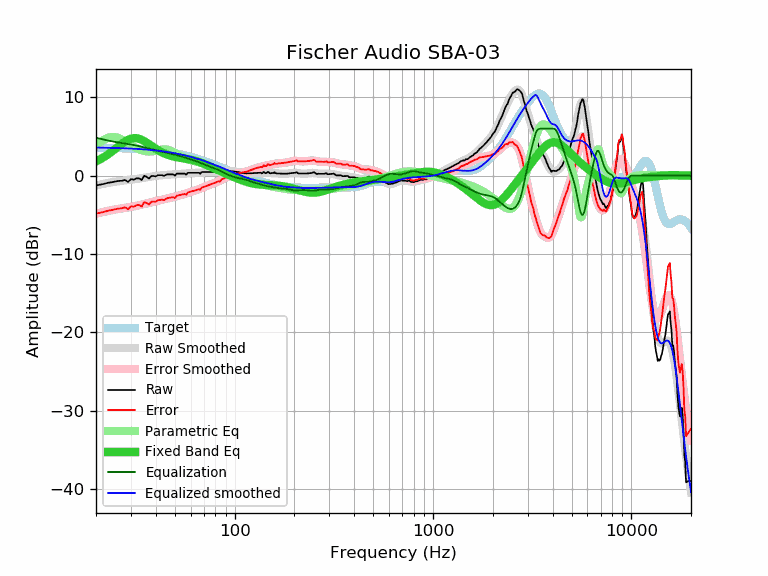

Source data for this figure (header and first rows):
frequency, raw, error, smoothed, error_smoothed, equalization, parametric_eq, equalized_raw, equalized_smoothed, target
20, -1.24, -4.83, -1.25, -4.84, 4.84, 1.83, 3.60, 3.59, 3.59
21, -1.14, -4.72, -1.13, -4.71, 4.71, 2.10, 3.57, 3.58, 3.58
22, -1.04, -4.61, -1.02, -4.60, 4.60, 2.40, 3.56, 3.57, 3.57
23, -0.90, -4.46, -0.93, -4.49, 4.49, 2.72, 3.59, 3.56, 3.56
24, -0.84, -4.39, -0.84, -4.39, 4.39, 3.06, 3.55, 3.55, 3.55
25, -0.74, -4.28, -0.77, -4.31, 4.31, 3.41, 3.57, 3.54, 3.54
26, -0.67, -4.20, -0.71, -4.24, 4.24, 3.75, 3.57, 3.53, 3.53
27, -0.65, -4.16, -0.66, -4.17, 4.17, 4.07, 3.52, 3.51, 3.51
28, -0.54, -4.04, -0.61, -4.11, 4.11, 4.36, 3.57, 3.50, 3.50
29, -0.80, -4.28, -0.57, -4.05, 4.05, 4.58, 3.25, 3.48, 3.48
30, -0.44, -3.90, -0.52, -3.98, 3.98, 4.73, 3.54, 3.46, 3.46
31, -0.51, -3.95, -0.47, -3.92, 3.92, 4.80, 3.40, 3.44, 3.44
32, -0.34, -3.76, -0.42, -3.84, 3.84, 4.79, 3.50, 3.42, 3.42
33, -0.34, -3.74, -0.37, -3.77, 3.77, 4.71, 3.43, 3.40, 3.40
34, -0.56, -3.94, -0.31, -3.69, 3.69, 4.58, 3.13, 3.38, 3.38
35, -0.01, -3.37, -0.26, -3.62, 3.62, 4.41, 3.61, 3.36, 3.36
36, -0.14, -3.47, -0.21, -3.54, 3.54, 4.22, 3.40, 3.33, 3.33
37, -0.36, -3.67, -0.16, -3.46, 3.46, 4.02, 3.10, 3.31, 3.31
38, -0.04, -3.32, -0.11, -3.39, 3.39, 3.82, 3.35, 3.28, 3.28
39, -0.04, -3.29, -0.07, -3.32, 3.32, 3.63, 3.28, 3.25, 3.25
40, -0.09, -3.31, -0.03, -3.25, 3.25, 3.44, 3.16, 3.22, 3.22
41, 0.06, -3.13, 0.00, -3.19, 3.19, 3.28, 3.25, 3.19, 3.19
42, 0.07, -3.09, 0.03, -3.13, 3.13, 3.12, 3.20, 3.16, 3.16
43, 0.07, -3.06, 0.06, -3.07, 3.07, 2.99, 3.14, 3.13, 3.13
44, -0.03, -3.12, 0.08, -3.01, 3.01, 2.86, 2.98, 3.09, 3.09
45, 0.11, -2.95, 0.10, -2.96, 2.96, 2.76, 3.07, 3.06, 3.06
46, 0.17, -2.85, 0.12, -2.90, 2.90, 2.66, 3.07, 3.02, 3.02
47, 0.17, -2.82, 0.14, -2.85, 2.85, 2.58, 3.02, 2.99, 2.99
48, 0.17, -2.78, 0.15, -2.79, 2.79, 2.51, 2.96, 2.95, 2.95
49, 0.17, -2.74, 0.17, -2.74, 2.74, 2.45, 2.91, 2.91, 2.91
50, 0.01, -2.86, 0.19, -2.68, 2.68, 2.40, 2.69, 2.87, 2.87
51, 0.27, -2.55, 0.20, -2.62, 2.62, 2.36, 2.89, 2.82, 2.82
52, 0.27, -2.51, 0.22, -2.56, 2.56, 2.32, 2.83, 2.78, 2.78
53, 0.27, -2.47, 0.23, -2.50, 2.50, 2.28, 2.77, 2.74, 2.74
54, 0.27, -2.42, 0.25, -2.44, 2.44, 2.25, 2.71, 2.69, 2.69
55, 0.27, -2.38, 0.26, -2.38, 2.38, 2.22, 2.65, 2.65, 2.65
56, 0.27, -2.33, 0.28, -2.32, 2.32, 2.19, 2.59, 2.60, 2.60
57, 0.13, -2.42, 0.30, -2.26, 2.26, 2.16, 2.39, 2.55, 2.55
58, 0.37, -2.14, 0.31, -2.19, 2.19, 2.13, 2.56, 2.51, 2.51
59, 0.37, -2.09, 0.33, -2.13, 2.13, 2.09, 2.50, 2.46, 2.46
60, 0.37, -2.04, 0.34, -2.07, 2.07, 2.06, 2.44, 2.41, 2.41
61, 0.37, -1.99, 0.35, -2.01, 2.01, 2.02, 2.38, 2.36, 2.36
62, 0.37, -1.94, 0.36, -1.95, 1.95, 1.98, 2.32, 2.31, 2.31
63, 0.37, -1.89, 0.36, -1.89, 1.89, 1.93, 2.26, 2.26, 2.26
64, 0.37, -1.84, 0.37, -1.84, 1.84, 1.88, 2.21, 2.21, 2.21
65, 0.37, -1.78, 0.37, -1.78, 1.78, 1.82, 2.15, 2.15, 2.15
66, 0.37, -1.73, 0.38, -1.72, 1.72, 1.77, 2.09, 2.10, 2.10
67, 0.25, -1.80, 0.39, -1.66, 1.66, 1.71, 1.91, 2.05, 2.05
68, 0.44, -1.55, 0.41, -1.59, 1.59, 1.65, 2.03, 1.99, 1.99
69, 0.47, -1.47, 0.42, -1.52, 1.52, 1.58, 1.99, 1.94, 1.94
70, 0.47, -1.42, 0.44, -1.45, 1.45, 1.52, 1.92, 1.89, 1.89
71, 0.47, -1.36, 0.45, -1.38, 1.38, 1.45, 1.85, 1.83, 1.83
72, 0.47, -1.31, 0.47, -1.31, 1.31, 1.38, 1.78, 1.78, 1.78
73, 0.47, -1.26, 0.47, -1.25, 1.25, 1.32, 1.72, 1.73, 1.73
74, 0.47, -1.20, 0.48, -1.19, 1.19, 1.25, 1.66, 1.67, 1.67
75, 0.47, -1.15, 0.48, -1.14, 1.14, 1.18, 1.61, 1.62, 1.62
76, 0.47, -1.09, 0.48, -1.09, 1.09, 1.11, 1.56, 1.56, 1.56
77, 0.47, -1.04, 0.47, -1.04, 1.04, 1.05, 1.51, 1.51, 1.51
78, 0.47, -0.98, 0.47, -0.99, 0.99, 0.98, 1.46, 1.45, 1.45
79, 0.47, -0.93, 0.46, -0.94, 0.94, 0.92, 1.41, 1.40, 1.40
... 553 more rows
